Image classification data set "final_dataset" (JeankBraham/proyecto_platanal on GitHub). Class labels (3): black sigatoka, healthy leaves, sigatoka.

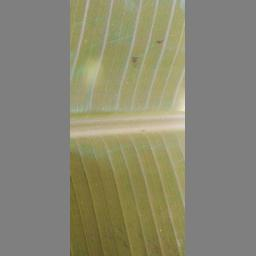
Label: healthy leaves

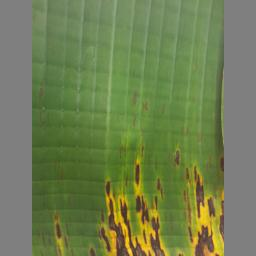
Label: black sigatoka

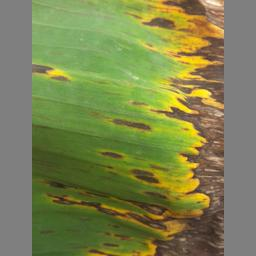
Label: black sigatoka

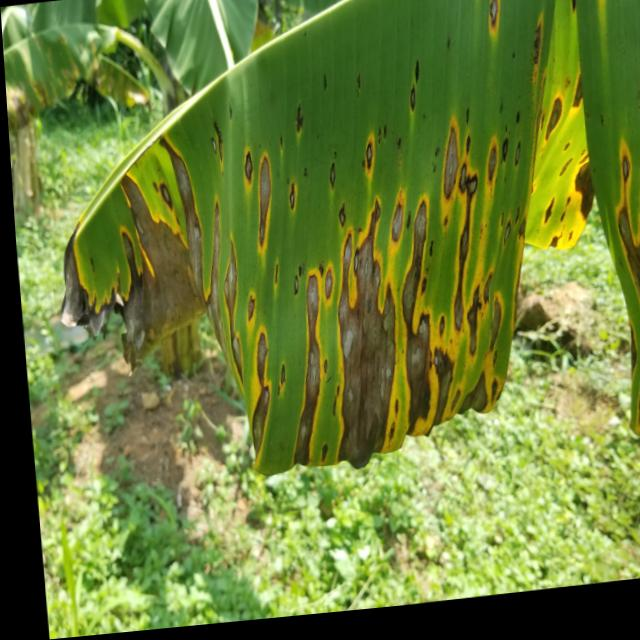
Label: sigatoka

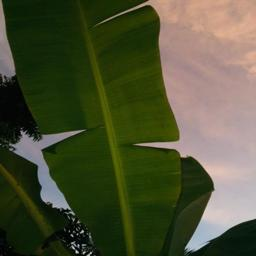
Label: healthy leaves

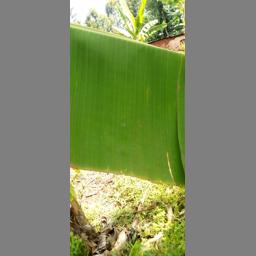
Label: healthy leaves
